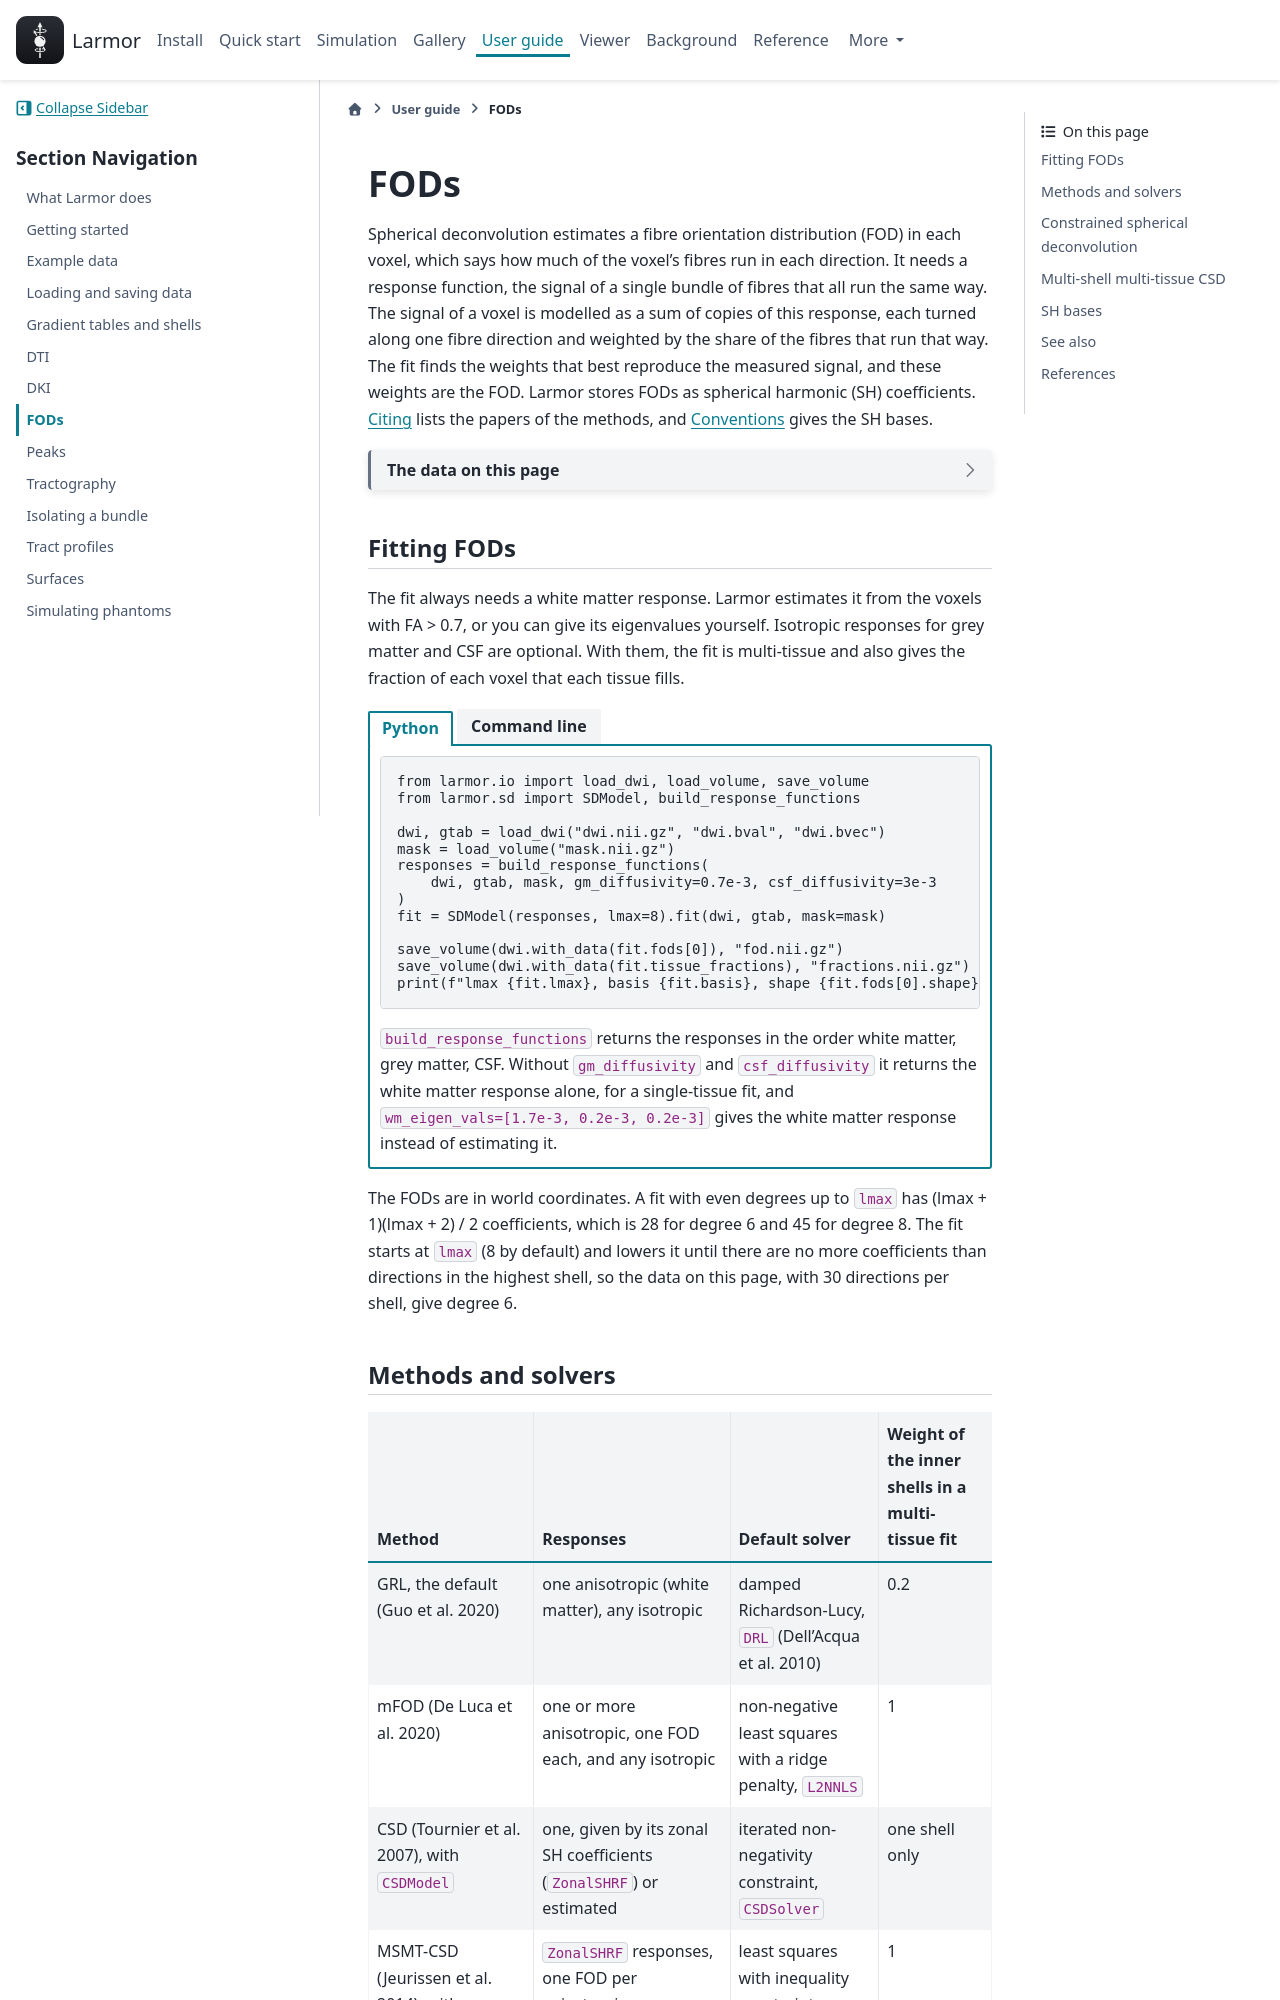

repository: larmor-dmri/larmor · page: guides/fods/index.html · generator: sphinx

---
myst:
  html_meta:
    description: "How to estimate fibre orientation distributions (FODs) with Larmor, from Python and with lar fod, using GRL, mFOD, CSD or MSMT-CSD, and how to convert FODs between SH bases."
---

# FODs

Spherical deconvolution estimates a fibre orientation distribution (FOD) in each voxel, which says how much of
the voxel's fibres run in each direction. It needs a response function, the signal of a single bundle of fibres
that all run the same way. The signal of a voxel is modelled as a sum of copies of this response, each turned
along one fibre direction and weighted by the share of the fibres that run that way. The fit finds the weights that
best reproduce the measured signal, and these weights are the FOD. Larmor stores FODs as spherical harmonic (SH)
coefficients. [Citing](../about/citing.md#spherical-deconvolution) lists the papers of the methods, and
[Conventions](../background/conventions.md#spherical-harmonics) gives the SH bases.

```{include} ../_snippets/synthetic-dwi.md
```

## Fitting FODs

The fit always needs a white matter response. Larmor estimates it from the voxels with FA > 0.7, or you can give
its eigenvalues yourself. Isotropic responses for grey matter and CSF are optional. With them, the fit is
multi-tissue and also gives the fraction of each voxel that each tissue fills.

::::{tab-set}
:sync-group: interface

:::{tab-item} Python
:sync: python
```python
from larmor.io import load_dwi, load_volume, save_volume
from larmor.sd import SDModel, build_response_functions

dwi, gtab = load_dwi("dwi.nii.gz", "dwi.bval", "dwi.bvec")
mask = load_volume("mask.nii.gz")
responses = build_response_functions(
    dwi, gtab, mask, gm_diffusivity=0.7e-3, csf_diffusivity=3e-3
)
fit = SDModel(responses, lmax=8).fit(dwi, gtab, mask=mask)

save_volume(dwi.with_data(fit.fods[0]), "fod.nii.gz")
save_volume(dwi.with_data(fit.tissue_fractions), "fractions.nii.gz")
print(f"lmax {fit.lmax}, basis {fit.basis}, shape {fit.fods[0].shape}")
```

`build_response_functions` returns the responses in the order white matter, grey matter, CSF. Without
`gm_diffusivity` and `csf_diffusivity` it returns the white matter response alone, for a single-tissue fit, and
`wm_eigen_vals=[1.7e-3, 0.2e-3, 0.2e-3]` gives the white matter response instead of estimating it.
:::

:::{tab-item} Command line
:sync: cli
```bash
lar fod dwi.nii.gz mask.nii.gz fod --bvals dwi.bval --bvecs dwi.bvec
```

The command writes the FOD to `fod.nii.gz` and the tissue fractions to `fod_tissue_fraction.nii.gz`. By default
it fits white matter, grey matter (isotropic, 0.7e-3 mm^2/s, with GRL) and CSF (3e-3 mm^2/s).
`--gm-rf none` and `--csf-rf none` leave grey matter and CSF out, and `--wm-rf 1.7e-3 0.2e-3 0.2e-3` gives the
white matter eigenvalues instead of estimating them.
:::
::::

The FODs are in world coordinates. A fit with even degrees up to `lmax` has (lmax + 1)(lmax + 2) / 2
coefficients, which is 28 for degree 6 and 45 for degree 8. The fit starts at `lmax` (8 by default) and lowers it
until there are no more coefficients than directions in the highest shell, so the data on this page, with 30
directions per shell, give degree 6.
